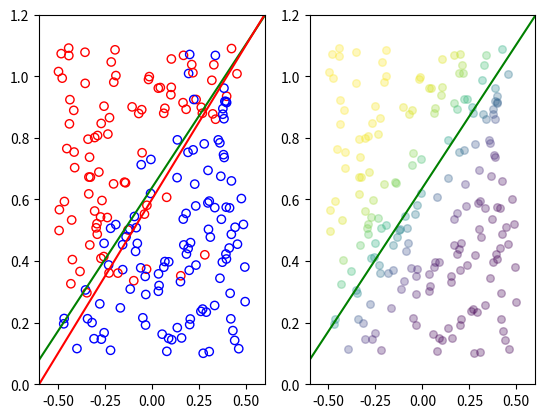

The matplotlib source for this figure:
#!/usr/bin/env python3
# -*- coding: utf-8 -*-
"""
Created on Wed Mar 15 21:41:34 2017

@author: Narifumi
"""

#IRLSによるロジスティック回帰

import matplotlib.pyplot as plt
from pylab import *
import numpy as np
import random

plt.clf()

def gaussian(x,mu,sig):
    D=2
    ret = np.exp(-0.5*(x-mu).T.dot(np.linalg.inv(sig)).dot(x-mu))
    ret = ret/((2*np.pi)**(D/2) * np.sqrt(np.linalg.det(sig)))
    return ret

def sigmoid(a):
    ret= 1/(1+exp(-a))
    return ret

def softmax(a,b,c):
    ret= np.exp(a)/(np.exp(a)+np.exp(b)+np.exp(c))
    return ret

def learn_ml(x,w,t,eta):
    N=x.shape[0]
    for n in range(N):
        xn = np.append([1],x[n])
        tn = t[n]
        yn=sigmoid(np.inner(w,xn))
        divE = (yn-tn)*xn
        w=w-eta*divE
    return w


def learn_irls(x,w,t):
    N=x.shape[0]
    x_bias=np.ones([N,1])
    PHI=np.hstack([x_bias,x])
    R=np.zeros([N,N])
    y_v=np.zeros([N,1])
    t_v=np.matrix(t).T
    for n in range(N):
        xn = PHI[n,:]
        y_v[n,0]=sigmoid(np.inner(w,xn))
        R[n,n]=y_v[n,0]*(1-y_v[n,0])
    grad=np.linalg.inv(PHI.T.dot(R).dot(PHI)).dot(PHI.T).dot(y_v-t_v)
    wnew=w
    wnew[0]-=grad[0,0]
    wnew[1]-=grad[1,0]
    wnew[2]-=grad[2,0]
    return wnew

def makeData(N,bias):
    def h(x,y):
        return 1.0*x-y+bias
    
    X=np.array([-0.5,bias-0.5])+np.random.random([N,2])
    t=[1 if (0.2*np.random.randn()+h(x,y)) < 0 else 0 for x,y in X]
    return X,t

def g(x):
    return 1.0*x+bias
        
bias=0.6
xmax=0.6
xmin=-0.6
ymax=0.6+bias
ymin=-0.6+bias

#訓練データ
N=200

#ガウス分布

#データをまとめる
X,t = makeData(N,bias)
N_red = sum(t)
N_blue=N-N_red

#プロット用データ
x_line = np.linspace(xmin, xmax, 100)
y_line = np.linspace(ymin, ymax, 100)
X_L, Y_L = meshgrid(x_line, y_line)


def f(x,w):
    ret = -(w[0]/w[2]+w[1]/w[2]*x)
    return ret

w1=np.zeros(3)#np.random.rand(3)
w2=np.zeros(3)

#IRLSによる学習
for i in range(500):
    w1=learn_irls(X,w1,t)
    eta=0.1

#勾配降下法による学習
for i in range(1000):
    w2=learn_ml(X,w2,t,eta)
    eta*=0.99
print(w1)
print(w2)

plt.subplot(1,2,1)
[plt.scatter(xn,yn,color='none',marker='o',edgecolors='r') if(tn==1) else plt.scatter(xn,yn,color='none',marker='o',edgecolors='b') for tn,xn,yn in zip(t,X[:,0],X[:,1])]

plt.plot(x_line,f(x_line,w1),'g')
#plt.plot(x_line,f(x_line,w2),'c')
plt.plot(x_line,g(x_line),'r')

xlim(xmin, xmax)
ylim(ymin, ymax)

plt.subplot(1,2,2)

[plt.scatter(xn,yn,c=sigmoid(np.inner(w1,[1,xn,yn])),alpha=0.3,marker='o',vmin=0.0, vmax=1.0,s=30) for xn,yn in X]

plt.plot(x_line,f(x_line,w1),'g')
#plt.plot(x_line,f(x_line,w2),'c')


xlim(xmin, xmax)
ylim(ymin, ymax)


#事前分布
#pi1=N_red/(N)
#pi2=N_blue/(N)
##平均
#mu1=(np.matrix(t).dot(X)/N_red).T
#mu2=((1-np.matrix(t)).dot(X)/N_blue).T
##分散
#s1=0
#s2=0
#for i in range(N):
#    xtmp=np.matrix(X[i]).T
#    s1+=(xtmp-mu1).dot((xtmp-mu1).T)*t[i]/N_red
#    s2+=(xtmp-mu2).dot((xtmp-mu2).T)*(1-t[i])/N_blue
#s=N_red/N*s1 + N_blue/N*s2
#
#Z1=np.zeros(X_L.shape)
#Z2=np.zeros(X_L.shape)
#Z=np.zeros(X_L.shape)
#pc1=np.zeros(X_L.shape)
#pc2=np.zeros(X_L.shape)
#
#for i in range(X_L.shape[0]):
#    for j in range(X_L.shape[1]):
#        xtmp=np.matrix([[X_L[i,j]],[Y_L[i,j]]])
#        #sが共通の場合は、線形分離可能
#        Z1[i,j] = gaussian(xtmp,mu1,s)
#        Z2[i,j] = gaussian(xtmp,mu2,s)
#        a1=np.log((pi1*Z1[i,j])/(pi2*Z2[i,j]))
#        pc1[i,j] = sigmoid(a1)
#
#plt.contour(X_L,Y_L,Z1,alpha=0.3)
#plt.contour(X_L,Y_L,Z2,alpha=0.3)
#plt.contour(X_L,Y_L,pc1,alpha=0.3)
#

#Z=np.zeros(X.shape)
#for i in range(X.shape[0]):
#    for j in range(X.shape[1]):
#        x=np.matrix([1,X[i,j],Y[i,j]]).T
#        Z[i,j] = sigmoid(w2.T.dot(x))
#plt.pcolor(X,Y,Z)